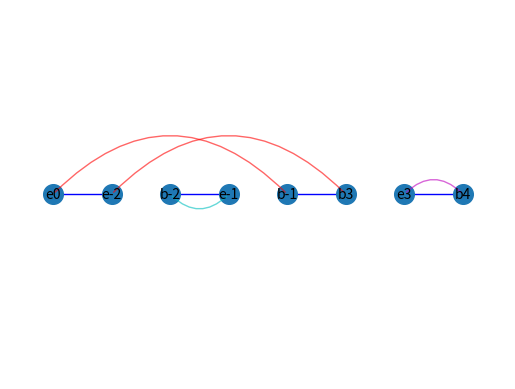
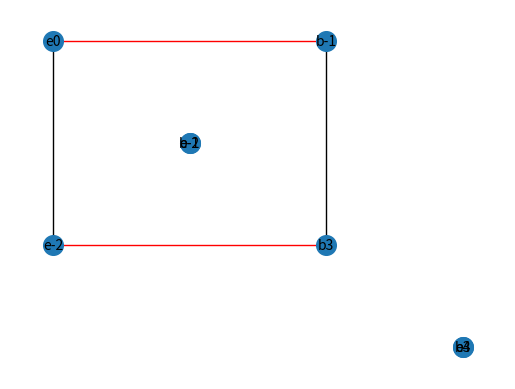

Recreate these plots in Python, in order.
import numpy as np
import networkx as nx
from typing import List
import matplotlib.pyplot as plt
from matplotlib import colors as mcolors


def mystery_algorithm(L: List[int]) -> int:
    """
    Implementation of the mystery algorithm

    Parameters
    ----------
    L: list
        A list of relative integers of size n. Each integer i between 1 and n appears only once either as a positive or
        a negative value.

    Returns
    -------
    A positive integer
    """
    #################################
    #       Creating variables      #
    #################################
    n: int = len(L)
    # Create arrays with fixed sized filled with 0
    T: np.ndarray = np.zeros(n + 2, dtype=int)  # Borned signed permutations
    P: np.ndarray = np.zeros(n + 2, dtype=int)  # Reference to the values position in the T table
    C: np.ndarray = np.full(2 * n + 2, np.nan)  # Table of cycles
    i: int
    j: int
    k: int

    #################################
    #   Initializing variables      #
    #################################
    print("Filling the table of borned signed permutations T")
    # Adding the delimiters
    T[0] = 0
    T[n + 1] = n + 1
    # Adding the permutations
    for i in range(1, n + 1):
        T[i] = L[i - 1]

    # Referencing the position of the values in T
    print("Filling the C table which allows to know the position of the values in the T table")
    for i in range(0, n + 2):
        P[abs(T[i])] = i

    cpt: int = 0  # Number of cycles

    #################################
    #           Main loop           #
    #################################
    '''
    Takes the non assigned point in C, depending if the value is even or odd we follow either an edge of reality or an edge of desir
    Les divisions par deux pour correspondre les index de C avec les index de P
    Si on revient sur une case déjà initialisé on revient au point de départ
    '''
    while np.isnan(C).any():
        cpt = cpt + 1  # Increment the cycle counter by one
        i = np.isnan(C).argmax()  # First index of a non explored cycle
        C[i] = cpt  # Tag the cycle
        b = False  # While False we're in the same cycle
        while b is False:
            i = i + 1 if (i % 2) == 0 else i - 1  # Follows an edge of reality, either left (if the value is odds) or right (if the value is even)
            C[i] = cpt  # Tags the index with the current cycle
            # Follows the edge of desir (determines the value of j which is the next index of the edge of desir)
            if (i % 2) == 0:
                k = abs(T[i // 2])  # The absolut value allows to search in the P table the position of T
                if T[
                    i // 2] > 0:  # Allows to know which to next number we are, depending if it's even or odds we're either at the beginning or the end
                    j = 2 * P[k + 1] - 1 if T[P[k + 1]] >= 0 else 2 * P[k + 1]
                else:
                    j = 2 * P[k - 1] if T[P[k - 1]] >= 0 else 2 * P[k - 1] - 1  # Permet d'obtenir la fin d'un élément
            else:
                k = abs(T[(i + 1) // 2])
                if (T[(i + 1) // 2]) > 0:
                    j = 2 * P[k - 1] if T[P[k - 1]] >= 0 else 2 * P[k - 1] - 1
                else:
                    j = 2 * P[k + 1] - 1 if T[P[k + 1]] >= 0 else 2 * P[k + 1]

            # Either the index is empty and assign it to the current cycle or we're on back on an index of the current cycle  and completed the cycle
            if np.isnan(C[j]):
                i = j
                C[i] = cpt
            else:
                b = True

    print(f"T:\t{T}\nP:\t{P}\nC:\t{C.astype(int)}")
    print(f"The number of inversion needed to order correctly is: {len(L) + 1 - cpt}")
    desired_edges = draw_breakpoint_graph(T, P, C)
    draw_overlap_graph(desired_edges, P)

    return cpt


def draw_breakpoint_graph(T: np.ndarray, P: np.ndarray, C: np.ndarray) -> list:
    """
    Draw the breakpoint graph
    The edges of reality are in blue and the edges of desire other colors (one color per cycle)
    The names of the nodes is formated as: b(eginning)/e(nd) + node number

    Parameters
    ----------
    T: borned signed permutation list
    P: Ordered values of T in a list
    C: Half points of T and the cycle it belongs to
    """
    colors = list(mcolors.BASE_COLORS)
    ax = plt.gca()
    g = nx.Graph()
    #############################
    #        Adding nodes       #
    #############################
    nodes: list = []
    level = 0  # Used to align the nodes
    for idx, t in enumerate(T):
        # checking if it's a borning number
        if t == 0:
            nodes.append((f"e{t}", {"level": level, "overlap_level": idx, "beginning": False}))
            level += 1
        elif t == len(T) - 1:
            nodes.append((f"b{t}", {"level": level, "overlap_level": idx - 1, "beginning": True}))
        # checking if the number is oriented or not and assigning the right value in each case
        else:
            if t > 0:
                nodes.append((f'b{t}', {"level": level, "overlap_level": idx - 1, "beginning": True}))
                level += 1
                nodes.append((f'e{t}', {"level": level, "overlap_level": idx, "beginning": False}))
                level += 1
            else:
                nodes.append((f'e{t}', {"level": level, "overlap_level": idx, "beginning": False}))
                level += 1
                nodes.append((f'b{t}', {"level": level, "overlap_level": idx - 1, "beginning": True}))
                level += 1
    g.add_nodes_from(nodes)
    pos = nx.multipartite_layout(g, subset_key="level")
    nodes = list(g)

    #############################
    #       edges of reality    #
    #############################
    reality_edges: list = []
    for i in range(0, len(nodes) - 1, 2):
        reality_edges.append((nodes[i], nodes[i + 1]))
    nx.draw_networkx_edges(g, pos, edgelist=reality_edges, width=1, edge_color=colors[0])

    #############################
    #       edges of desir      #
    #############################
    beginning_nodes: list = [b for (b, i) in g.nodes(data=True) if i["beginning"] is True]
    ending_nodes: list = [b for (b, i) in g.nodes(data=True) if i["beginning"] is False]
    desired_edges: list = []
    # Adding to the graph the edges of desir
    for i in range(len(P) - 1):  # Using P as it contains the ordered positions of T, the nodes used to create the nodes list
        ending_node = ending_nodes[P[i]]
        beginning_node = beginning_nodes[P[i + 1] - 1]
        cycle = int(C[nodes.index(ending_node)])
        desired_edges.append((ending_node, beginning_node, cycle))
    # Adding the curved edges (didn't find another way to add straight and curved edges)
    for edge in desired_edges:
        end, beginning, cycle = edge
        rad = 0.5
        arrowprops = dict(arrowstyle='-',
                          color=colors[cycle + 1],
                          connectionstyle=f"arc3,rad={rad}",
                          linestyle='-',
                          alpha=0.6, )
        ax.annotate("",
                    xy=pos[end],
                    xytext=pos[beginning],
                    arrowprops=arrowprops)

    #############################
    #  Plotting edges and nodes #
    #############################
    nx.draw_networkx_nodes(g, pos, node_size=200)
    nx.draw_networkx_labels(g, pos, font_size=10, font_family="sans-serif")
    plt.box(False)
    plt.show()
    return desired_edges


def draw_overlap_graph(desired_edges, P: np.ndarray) -> None:
    g1 = nx.Graph()
    #############################
    #        Adding nodes       #
    #############################
    level = 0  # Used to align the nodes
    for edge in desired_edges:
        ending_node = int(edge[0][1:])
        beginning_node = int(edge[1][1:])
        x_ending = P[abs(ending_node)] * 2 if ending_node >= 0 else P[abs(ending_node)] * 2 - 1 - 1
        x_beginning = P[abs(beginning_node)] * 2 - 1 - 1 if beginning_node > 0 else P[abs(beginning_node)] * 2
        g1.add_node(edge[0], pos=(x_ending, -level), cycle=edge[2])
        g1.add_node(edge[1], pos=(x_beginning, -level), cycle=edge[2])
        level+=1

    pos = nx.get_node_attributes(g1, 'pos')

    #############################
    #        joining nodes      #
    #############################
    nodes = g1.nodes(data=True)
    dict_nodes = {}
    for node in nodes:
        node_position = node[1]["pos"][0]
        if not dict_nodes.get(node_position):
            dict_nodes[node_position] = (node[0],)
        else:
            dict_nodes[node_position] += (node[0],)
    nx.draw_networkx_nodes(g1, pos, node_size=200)
    nx.draw_networkx_labels(g1, pos, font_size=10, font_family="sans-serif")
    nx.draw_networkx_edges(g1, pos, edgelist=desired_edges, width=1, edge_color="red")
    nx.draw_networkx_edges(g1, pos, edgelist=list(dict_nodes.values()), width=1)
    plt.box(False)
    plt.show()



if __name__ == '__main__':
    L: List[int] = [-2, -1, 3]
    # L: List[int] = [3, -4, -2, -1]
    cpt = mystery_algorithm(L)
    print(cpt)
